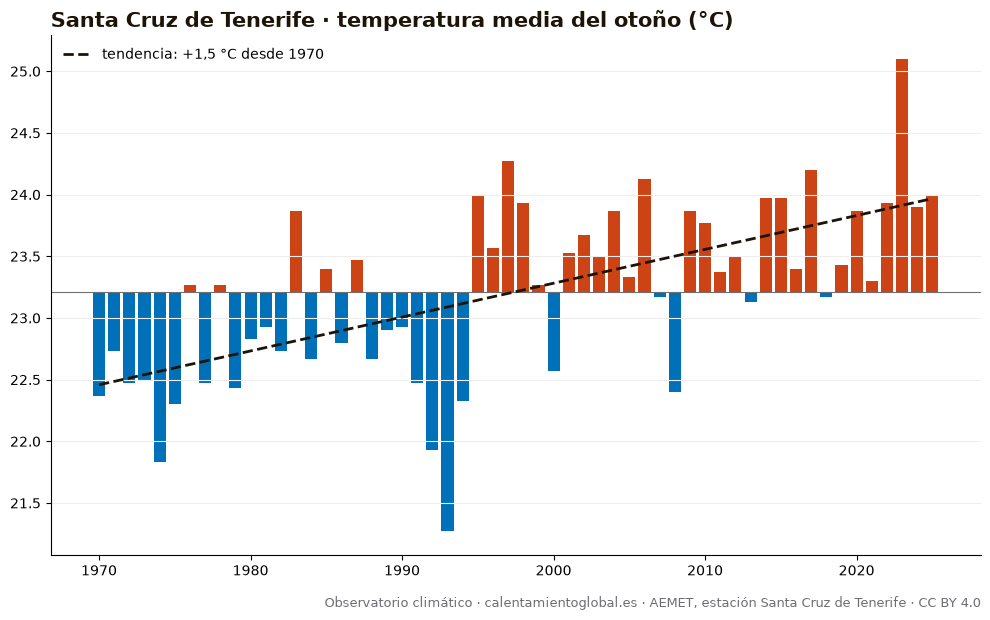

Values plotted in this chart, from the file beside it:
anio, temperatura_media_C_AEMET
1970, 22.37
1971, 22.73
1972, 22.47
1973, 22.5
1974, 21.83
1975, 22.3
1976, 23.27
1977, 22.47
1978, 23.27
1979, 22.43
1980, 22.83
1981, 22.93
1982, 22.73
1983, 23.87
1984, 22.67
1985, 23.4
1986, 22.8
1987, 23.47
1988, 22.67
1989, 22.9
1990, 22.93
1991, 22.47
1992, 21.93
1993, 21.27
1994, 22.33
1995, 24.0
1996, 23.57
1997, 24.27
1998, 23.93
1999, 23.27
2000, 22.57
2001, 23.53
2002, 23.67
2003, 23.5
2004, 23.87
2005, 23.33
2006, 24.13
2007, 23.17
2008, 22.4
2009, 23.87
2010, 23.77
2011, 23.37
2012, 23.5
2013, 23.13
2014, 23.97
2015, 23.97
2016, 23.4
2017, 24.2
2018, 23.17
2019, 23.43
2020, 23.87
2021, 23.3
2022, 23.93
2023, 25.1
2024, 23.9
2025, 24.0
